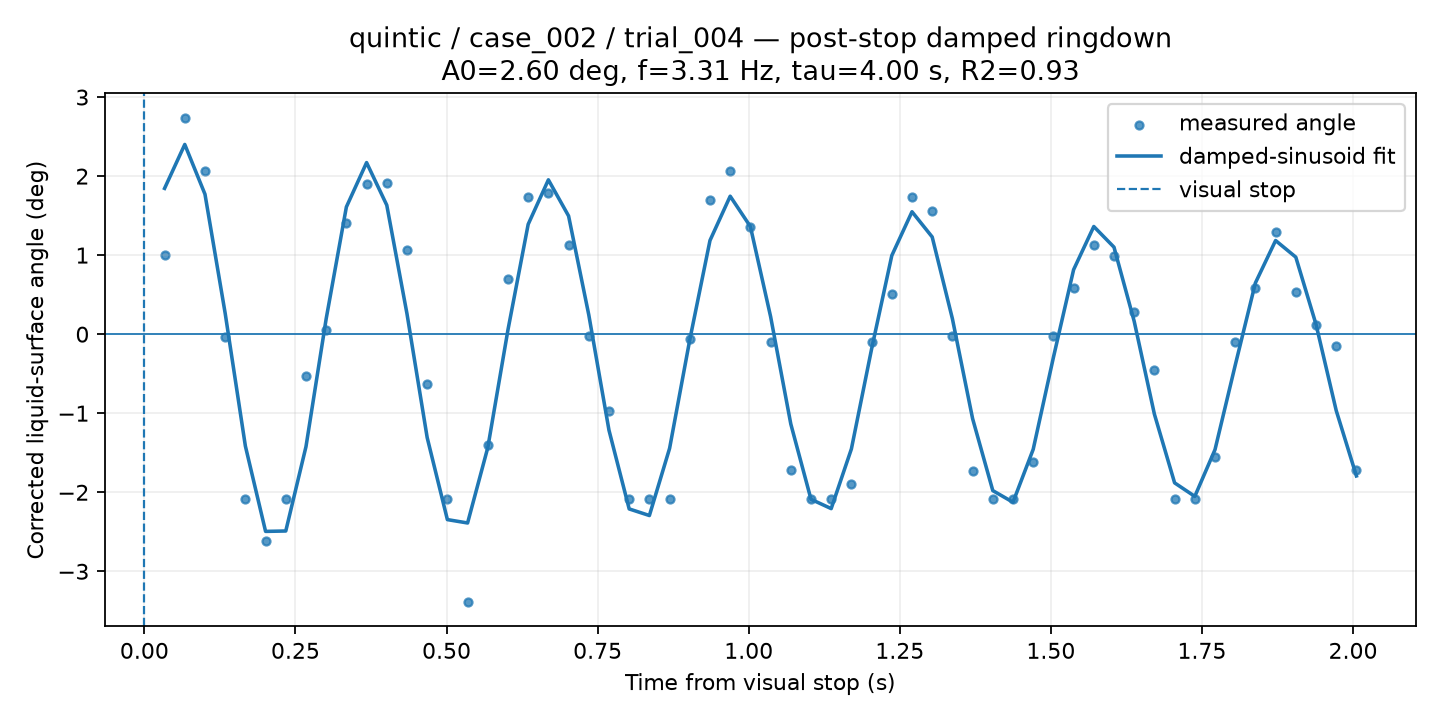

Data behind this chart, as committed beside it:
time_from_visual_stop_s, surface_angle_corrected_deg, fit_used, quality, ringdown_fit_angle_deg
0.03343, 1.004, 1, GOOD, 1.845
0.06685, 2.741, 1, GOOD, 2.4
0.1003, 2.059, 1, GOOD, 1.771
0.1337, -0.03177, 1, GOOD, 0.264
0.1671, -2.087, 1, GOOD, -1.416
0.2006, -2.619, 1, GOOD, -2.495
0.234, -2.087, 1, GOOD, -2.49
0.2674, -0.5235, 1, GOOD, -1.423
0.3008, 0.04849, 1, GOOD, 0.1954
0.3343, 1.401, 1, GOOD, 1.61
0.3677, 1.902, 1, GOOD, 2.171
0.4011, 1.912, 1, GOOD, 1.632
0.4345, 1.064, 1, GOOD, 0.2582
0.468, -0.6306, 1, GOOD, -1.308
0.5014, -2.087, 1, GOOD, -2.346
0.5348, -3.391, 1, GOOD, -2.389
0.5682, -1.404, 1, GOOD, -1.435
0.6017, 0.7003, 1, GOOD, 0.05676
0.6351, 1.735, 1, GOOD, 1.39
0.6685, 1.788, 1, GOOD, 1.953
0.7019, 1.131, 1, GOOD, 1.496
0.7354, -0.02508, 1, GOOD, 0.2443
0.7688, -0.972, 1, GOOD, -1.215
0.8022, -2.087, 1, GOOD, -2.211
0.8357, -2.087, 1, GOOD, -2.294
0.8691, -2.087, 1, GOOD, -1.445
0.9025, -0.06187, 1, GOOD, -0.07037
0.9359, 1.698, 1, GOOD, 1.186
0.9694, 2.062, 1, GOOD, 1.746
1.003, 1.361, 1, GOOD, 1.362
1.036, -0.102, 1, GOOD, 0.2231
1.07, -1.715, 1, GOOD, -1.136
1.103, -2.087, 1, GOOD, -2.089
1.136, -2.087, 1, GOOD, -2.207
1.17, -1.896, 1, GOOD, -1.452
1.203, -0.09866, 1, GOOD, -0.1871
1.237, 0.5031, 1, GOOD, 0.9945
1.27, 1.742, 1, GOOD, 1.549
1.304, 1.558, 1, GOOD, 1.23
1.337, -0.02508, 1, GOOD, 0.1956
1.37, -1.725, 1, GOOD, -1.068
1.404, -2.087, 1, GOOD, -1.979
1.437, -2.087, 1, GOOD, -2.126
1.471, -1.615, 1, GOOD, -1.457
1.504, -0.0176, 1, GOOD, -0.2945
1.538, 0.5833, 1, GOOD, 0.8158
1.571, 1.134, 1, GOOD, 1.362
1.604, 0.9942, 1, GOOD, 1.101
1.638, 0.2759, 1, GOOD, 0.1625
1.671, -0.4499, 1, GOOD, -1.012
1.705, -2.087, 1, GOOD, -1.881
1.738, -2.087, 1, GOOD, -2.052
1.772, -1.555, 1, GOOD, -1.461
1.805, -0.09866, 1, GOOD, -0.3935
1.838, 0.58, 1, GOOD, 0.6488
1.872, 1.291, 1, GOOD, 1.185
1.905, 0.5332, 1, GOOD, 0.9746
1.939, 0.1187, 1, GOOD, 0.1246
1.972, -0.1488, 1, GOOD, -0.9659
2.006, -1.719, 1, GOOD, -1.794
